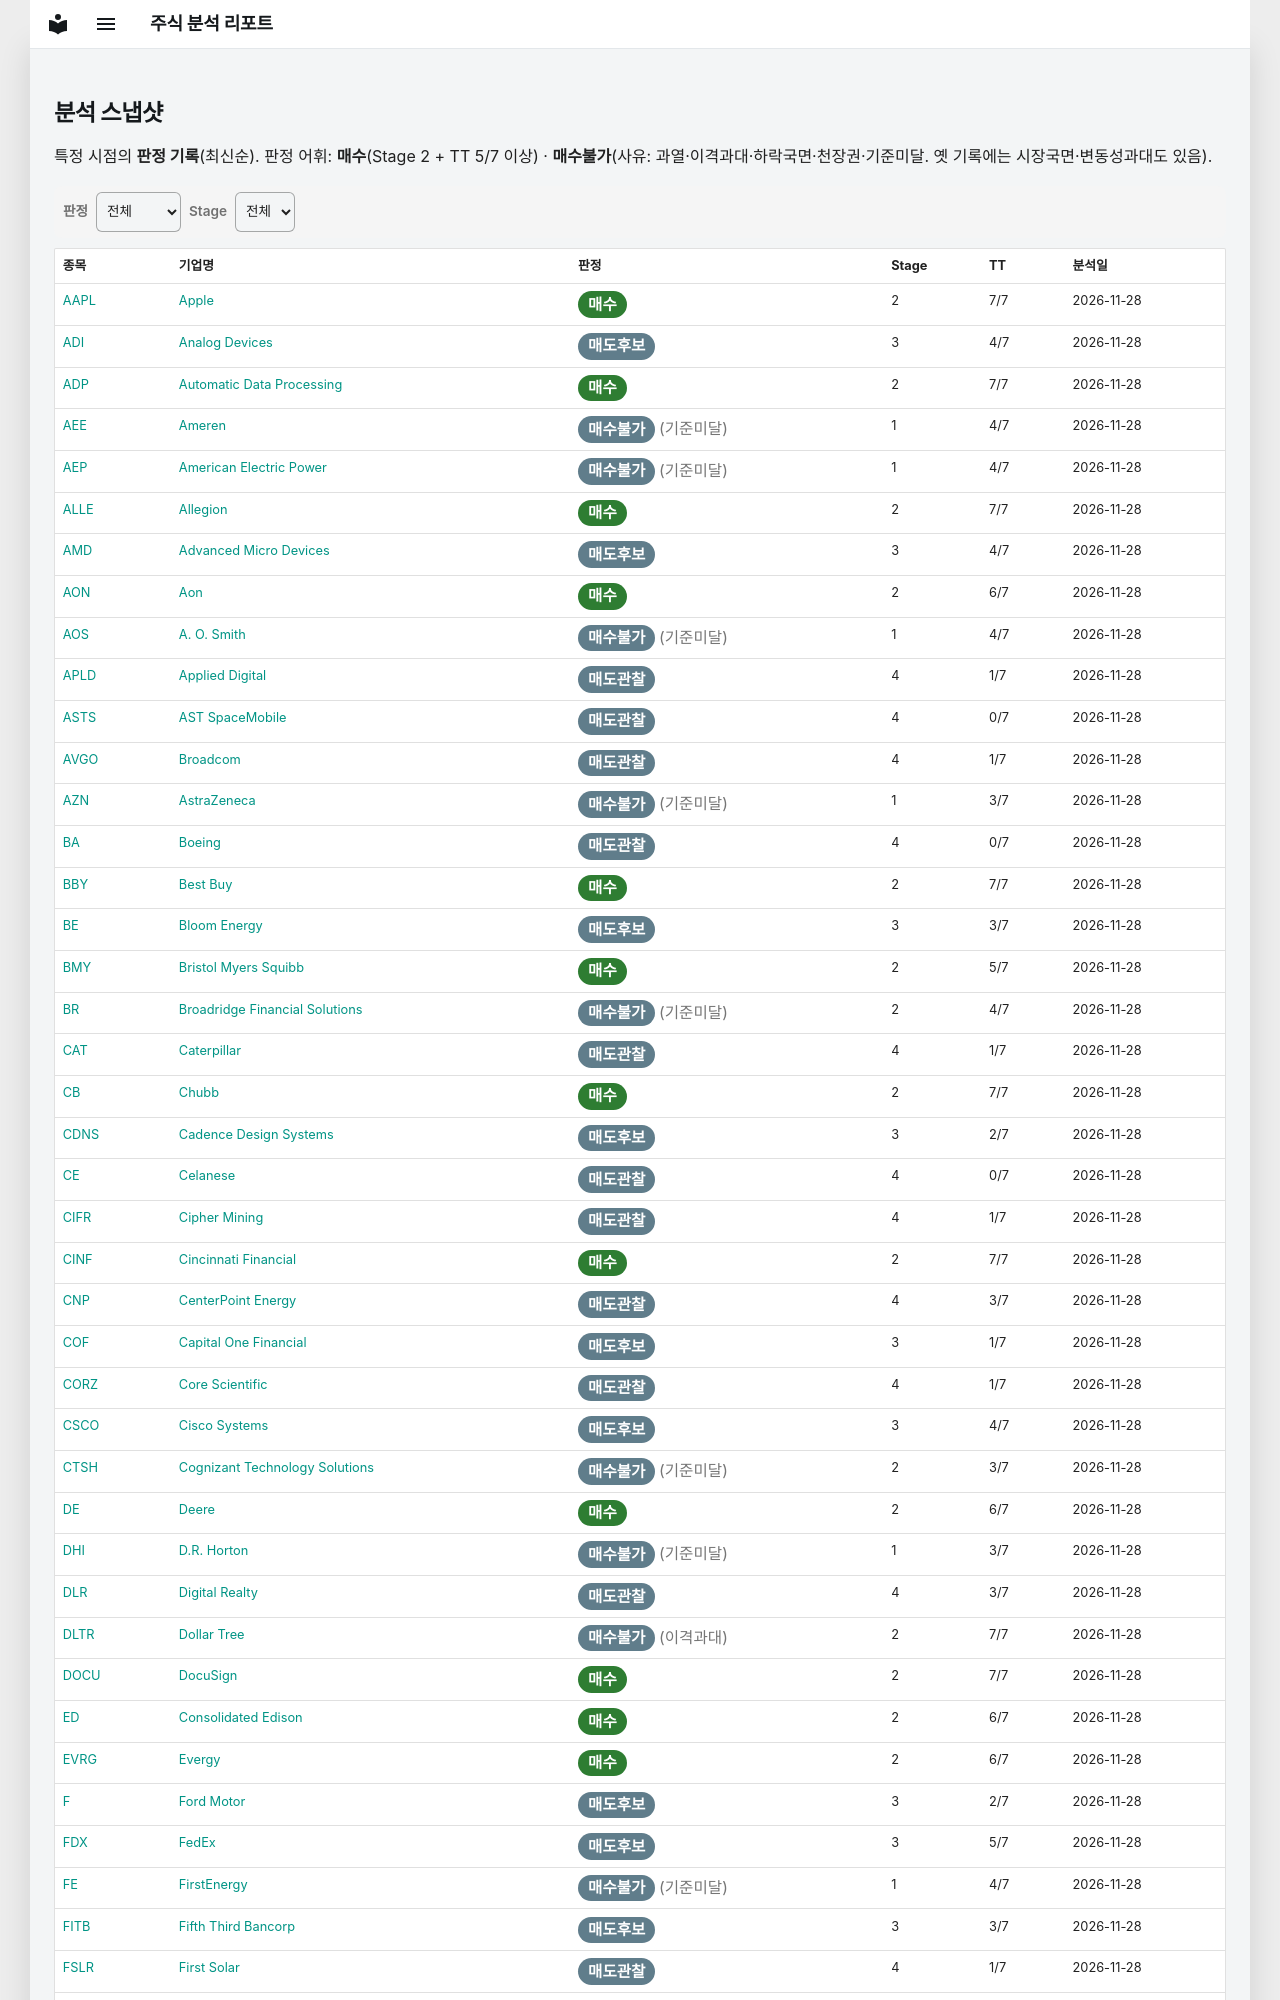

repository: soloandco/stock-reports · page: snapshots/index.html · generator: mkdocs

# 분석 스냅샷

특정 시점의 **판정 기록**(최신순). 판정 어휘: **매수**(Stage 2 + TT 5/7 이상) · **매수불가**(사유: 과열·이격과대·하락국면·천장권·기준미달. 옛 기록에는 시장국면·변동성과대도 있음).

<div class="snap-filters">
<label class="sf-label" for="sf-verdict">판정</label>
<select class="sf-select" id="sf-verdict" data-f="verdict">
<option value="">전체</option>
<option value="buy">매수</option>
<option value="nobuy">매수불가</option>
</select>
<label class="sf-label" for="sf-stage">Stage</label>
<select class="sf-select" id="sf-stage" data-f="stage">
<option value="">전체</option>
<option value="1">1</option>
<option value="2">2</option>
<option value="3">3</option>
<option value="4">4</option>
</select>
</div>
